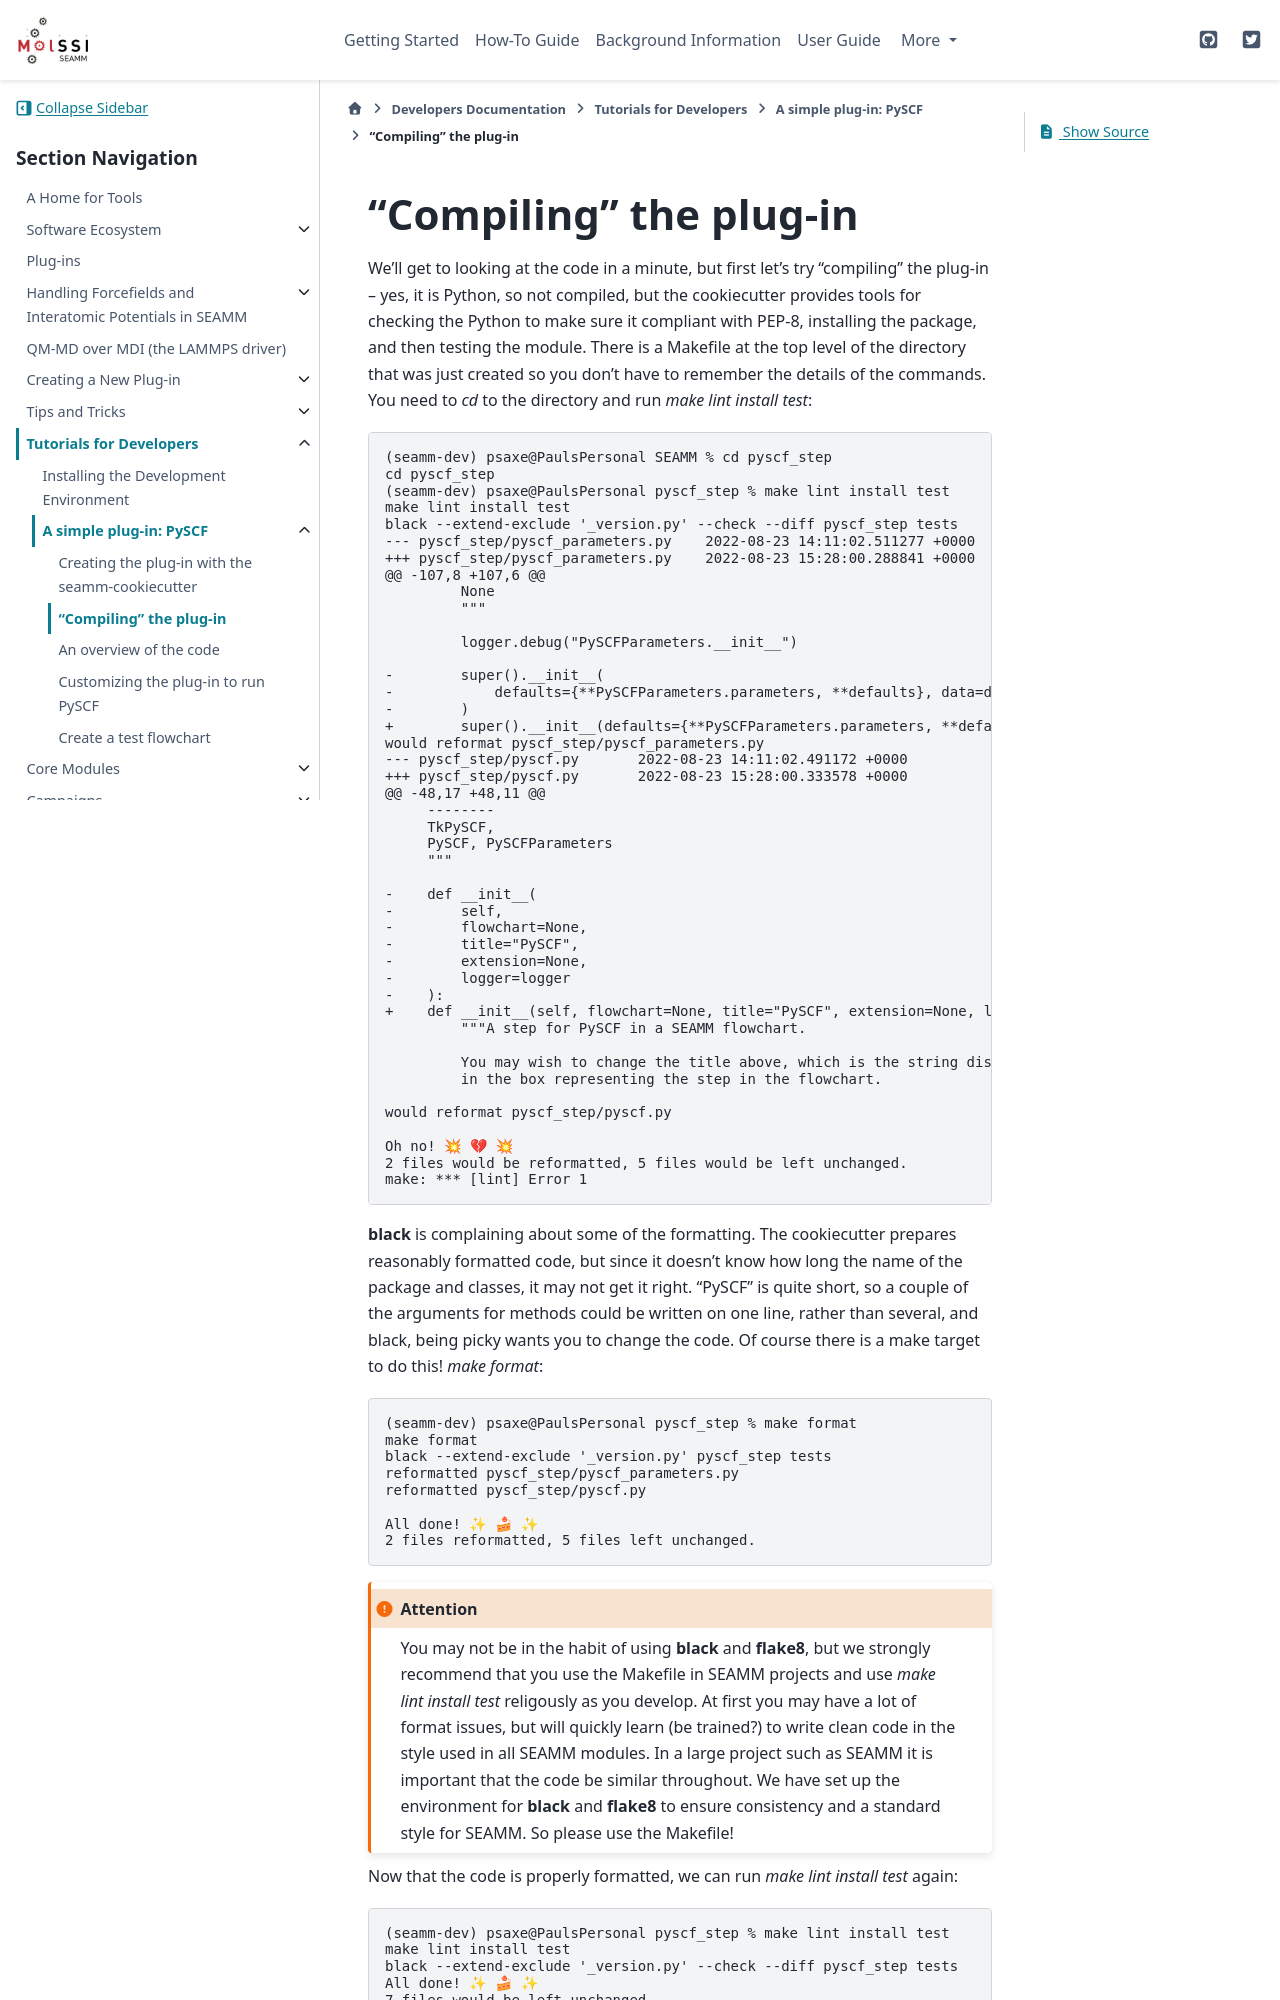

repository: molssi-seamm/molssi-seamm.github.io · page: developer_guide/tutorials/simple_plugin/compiling.html · generator: sphinx

***********************
"Compiling" the plug-in
***********************

We'll get to looking at the code in a minute, but first let's try "compiling" the
plug-in -- yes, it is Python, so not compiled, but the cookiecutter provides tools for
checking the Python to make sure it compliant with PEP-8, installing the package, and
then testing the module. There is a Makefile at the top level of the directory that was
just created so you don't have to remember the details of the commands. You need to `cd`
to the directory and run `make lint install test`::

  (seamm-dev) psaxe@PaulsPersonal SEAMM % cd pyscf_step
  cd pyscf_step
  (seamm-dev) psaxe@PaulsPersonal pyscf_step % make lint install test
  make lint install test
  black --extend-exclude '_version.py' --check --diff pyscf_step tests
  --- pyscf_step/pyscf_parameters.py	2022-08-23 14:11:02.511277 +0000
  +++ pyscf_step/pyscf_parameters.py	2022-08-23 15:28:00.288841 +0000
  @@ -107,8 +107,6 @@
	   None
	   """

	   logger.debug("PySCFParameters.__init__")

  -        super().__init__(
  -            defaults={**PySCFParameters.parameters, **defaults}, data=data
  -        )
  +        super().__init__(defaults={**PySCFParameters.parameters, **defaults}, data=data)
  would reformat pyscf_step/pyscf_parameters.py
  --- pyscf_step/pyscf.py	2022-08-23 14:11:02.491172 +0000
  +++ pyscf_step/pyscf.py	2022-08-23 15:28:00.333578 +0000
  @@ -48,17 +48,11 @@
       --------
       TkPySCF,
       PySCF, PySCFParameters
       """

  -    def __init__(
  -        self,
  -        flowchart=None,
  -        title="PySCF",
  -        extension=None,
  -        logger=logger
  -    ):
  +    def __init__(self, flowchart=None, title="PySCF", extension=None, logger=logger):
	   """A step for PySCF in a SEAMM flowchart.

	   You may wish to change the title above, which is the string displayed
	   in the box representing the step in the flowchart.

  would reformat pyscf_step/pyscf.py

  Oh no! 💥 💔 💥
  2 files would be reformatted, 5 files would be left unchanged.
  make: *** [lint] Error 1

**black** is complaining about some of the formatting. The cookiecutter prepares
reasonably formatted code, but since it doesn't know how long the name of the package
and classes, it may not get it right. "PySCF" is quite short, so a couple of the
arguments for methods could be written on one line, rather than several, and black,
being picky wants you to change the code. Of course there is a make target to do this!
`make format`::

  (seamm-dev) psaxe@PaulsPersonal pyscf_step % make format
  make format
  black --extend-exclude '_version.py' pyscf_step tests
  reformatted pyscf_step/pyscf_parameters.py
  reformatted pyscf_step/pyscf.py

  All done! ✨ 🍰 ✨
  2 files reformatted, 5 files left unchanged.

.. attention::
   You may not be in the habit of using **black** and **flake8**, but we strongly
   recommend that you use the Makefile in SEAMM projects and use `make lint install
   test` religously as you develop. At first you may have a lot of format issues, but
   will quickly learn (be trained?) to write clean code in the style used in all SEAMM
   modules. In a large project such as SEAMM it is important that the code be similar
   throughout. We have set up the environment for **black** and **flake8** to ensure
   consistency and a standard style for SEAMM. So please use the Makefile!

Now that the code is properly formatted, we can run `make lint install test` again::
